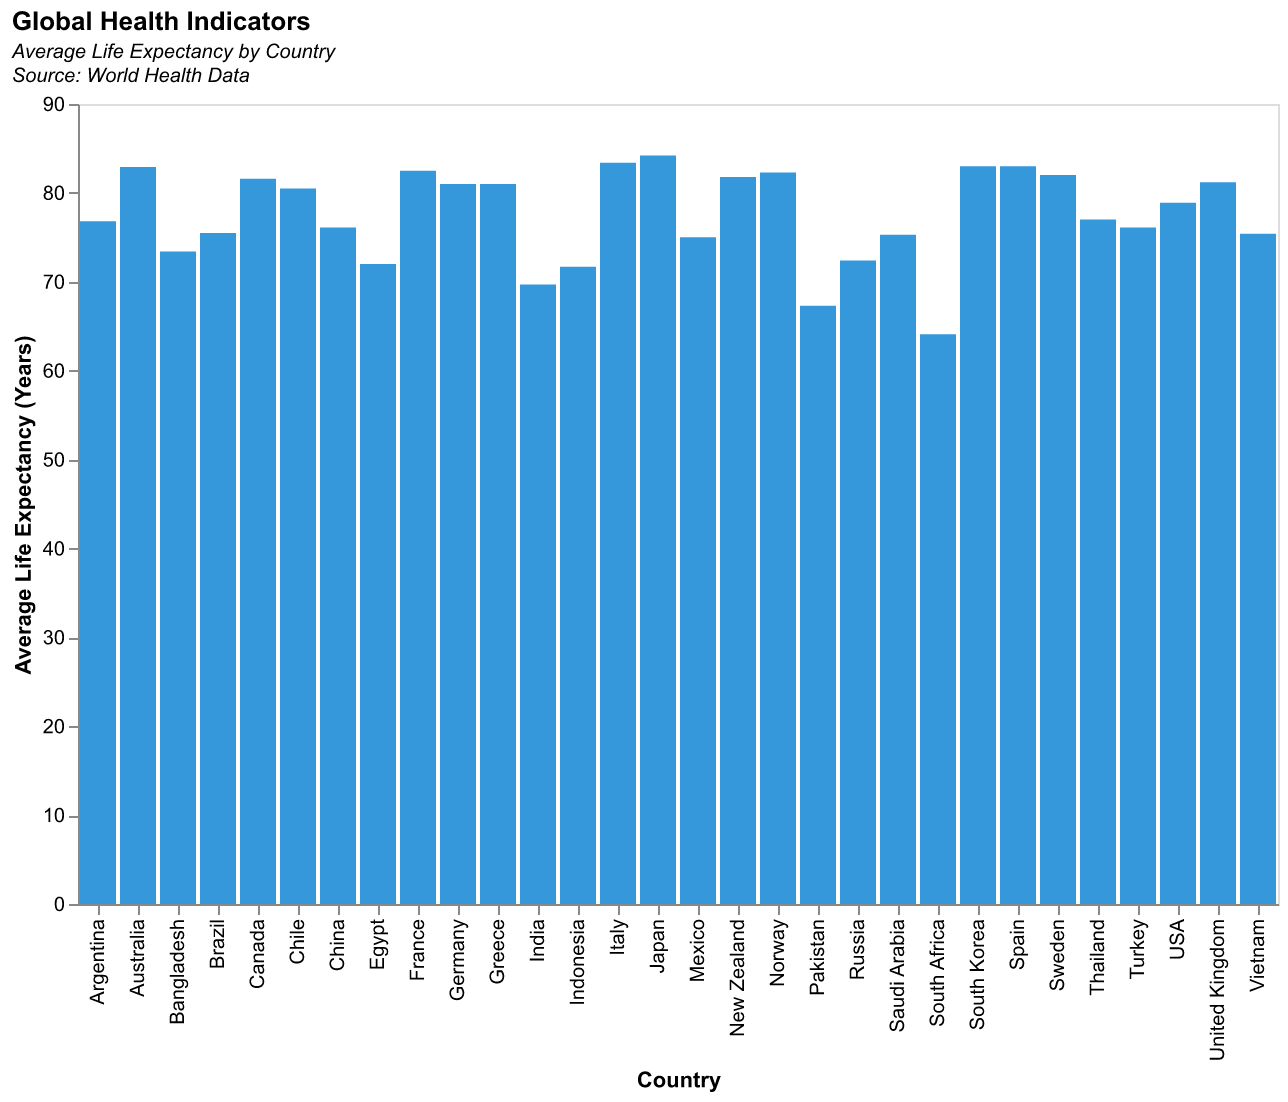

Values plotted in this chart, from the file beside it:
Country, Life Expectancy
USA, 78.9
Australia, 82.9
Brazil, 75.5
Canada, 81.6
China, 76.1
France, 82.5
Germany, 81.0
India, 69.7
Japan, 84.2
Mexico, 75.0
Russia, 72.4
South Africa, 64.1
United Kingdom, 81.2
Italy, 83.4
Spain, 83.0
Norway, 82.3
Sweden, 82.0
Argentina, 76.8
Chile, 80.5
Egypt, 72.0
South Korea, 83.0
New Zealand, 81.8
Greece, 81.0
Turkey, 76.1
Saudi Arabia, 75.3
Vietnam, 75.4
Thailand, 77.0
Indonesia, 71.7
Bangladesh, 73.4
Pakistan, 67.3
